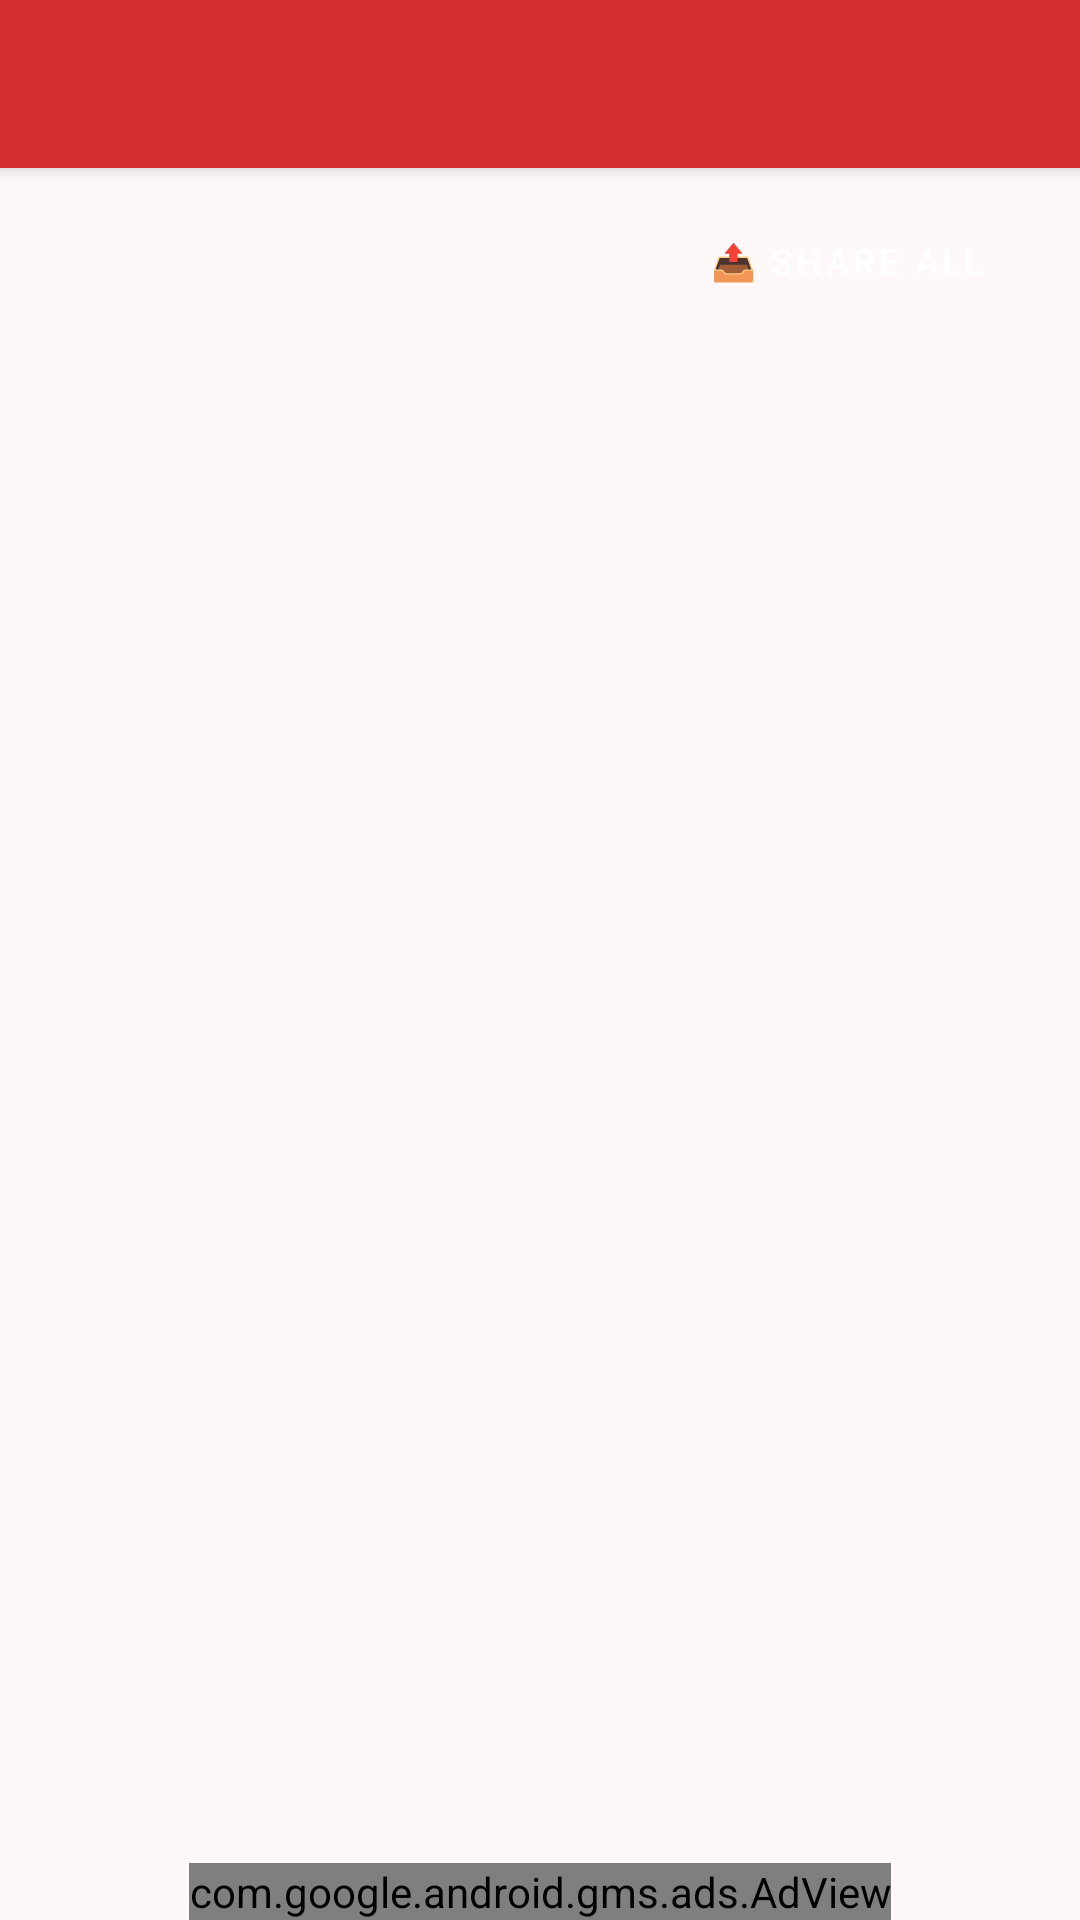

Android layout source for this screen:
<!-- AndroidManifest.xml: application theme Theme.AITubeSEO -->
<!-- res/layout/activity_shorts_result.xml -->
<?xml version="1.0" encoding="utf-8"?>
<androidx.coordinatorlayout.widget.CoordinatorLayout
    xmlns:android="http://schemas.android.com/apk/res/android"
    xmlns:app="http://schemas.android.com/apk/res-auto"
    xmlns:ads="http://schemas.android.com/apk/res-auto"
    android:layout_width="match_parent"
    android:layout_height="match_parent"
    android:background="@color/background">

    <com.google.android.material.appbar.AppBarLayout
        android:layout_width="match_parent"
        android:layout_height="wrap_content"
        android:theme="@style/ThemeOverlay.MaterialComponents.Dark.ActionBar">
        <androidx.appcompat.widget.Toolbar
            android:id="@+id/toolbar"
            android:layout_width="match_parent"
            android:layout_height="?attr/actionBarSize"
            android:background="@drawable/shorts_toolbar_gradient"
            app:titleTextColor="#FFFFFF" />
    </com.google.android.material.appbar.AppBarLayout>

    <LinearLayout
        android:layout_width="match_parent"
        android:layout_height="match_parent"
        android:orientation="vertical"
        app:layout_behavior="@string/appbar_scrolling_view_behavior">

        
        <LinearLayout
            android:layout_width="match_parent"
            android:layout_height="wrap_content"
            android:orientation="horizontal"
            android:paddingHorizontal="16dp"
            android:paddingTop="12dp"
            android:paddingBottom="8dp"
            android:gravity="center_vertical">

            <TextView
                android:id="@+id/tvTopic"
                android:layout_width="0dp"
                android:layout_height="wrap_content"
                android:layout_weight="1"
                android:textSize="14sp"
                android:textColor="@color/primary_dark"
                android:textStyle="italic" />

            <com.google.android.material.button.MaterialButton
                android:id="@+id/btnShareAll"
                android:layout_width="wrap_content"
                android:layout_height="38dp"
                android:text="📤 Share All"
                android:textSize="12sp"
                android:textColor="#FFFFFF"
                android:background="@drawable/btn_red_gradient"
                app:cornerRadius="10dp"
                android:backgroundTint="@null" />
        </LinearLayout>

        <androidx.recyclerview.widget.RecyclerView
            android:id="@+id/recyclerTitles"
            android:layout_width="match_parent"
            android:layout_height="0dp"
            android:layout_weight="1"
            android:paddingHorizontal="16dp"
            android:paddingBottom="70dp"
            android:clipToPadding="false" />

    </LinearLayout>

    <com.google.android.gms.ads.AdView
        android:id="@+id/bannerAdView"
        android:layout_width="wrap_content"
        android:layout_height="wrap_content"
        android:layout_gravity="bottom|center_horizontal"
        ads:adSize="BANNER"
        ads:adUnitId="ca-app-pub-3940256099942544/6300978111" />

</androidx.coordinatorlayout.widget.CoordinatorLayout>
<!-- resources referenced by this layout -->
<resources>
  <color name="background">#FFF8F8</color>
  <color name="primary_dark">#B71C1C</color>
  <style name="Theme.AITubeSEO" parent="Theme.MaterialComponents.DayNight.NoActionBar">
          <item name="colorPrimary">@color/primary</item>
          <item name="colorPrimaryVariant">@color/primary_dark</item>
          <item name="colorSecondary">@color/accent</item>
          <item name="colorSecondaryVariant">@color/accent_dark</item>
          <item name="colorSurface">@color/surface</item>
          <item name="android:colorBackground">@color/background</item>
          <item name="colorError">@color/error</item>
          <item name="colorOnPrimary">@color/white</item>
          <item name="colorOnSecondary">@color/white</item>
          <item name="colorOnSurface">@color/text_primary</item>
          <item name="colorOnBackground">@color/text_primary</item>
          <item name="android:statusBarColor">@color/primary_dark</item>
          <item name="android:navigationBarColor">@color/primary_dark</item>
      </style>
  <color name="primary">#D32F2F</color>
  <color name="accent">#FF1744</color>
  <color name="accent_dark">#D50000</color>
  <color name="surface">#FFFFFF</color>
  <color name="error">#B71C1C</color>
  <color name="white">#FFFFFF</color>
  <color name="text_primary">#1A1A1A</color>
</resources>
